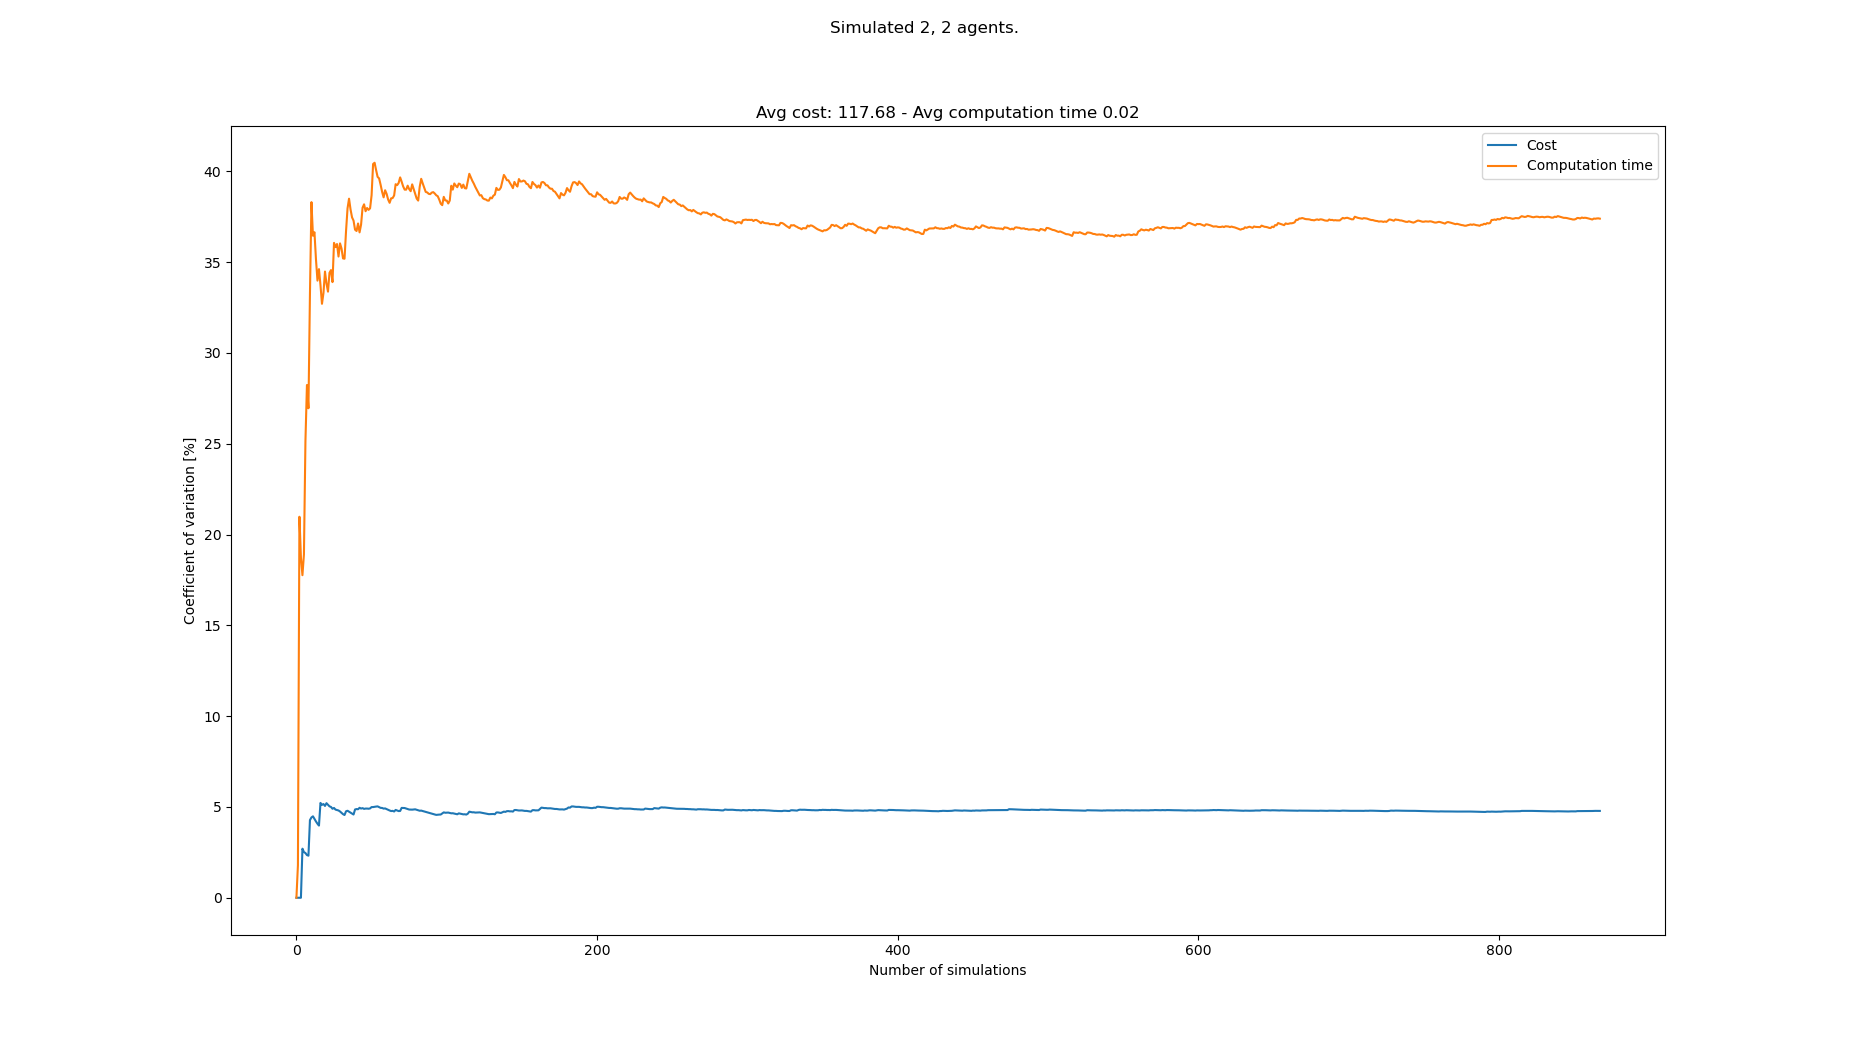

Values plotted in this chart, from the file beside it:
starts, goals, Cost, Cost_var, Cost_mean, Cost_std, Computation time, Computation time_var, Computation time_mean, Computation time_std
[(7, 0), (1, 0), (3, 21), (1, 21)], [(6, 21), (3, 21), (5, 0), (2, 0)], 120, 0.0, 120.0, 0.0, 0.01459, 0.0, 0.01459, 0.0
[(7, 0), (3, 0), (0, 21), (1, 21)], [(4, 21), (1, 21), (8, 0), (4, 0)], 120, 0.0, 120.0, 0.0, 0.01512, 1.79, 0.01486, 0.0002659
[(3, 0), (4, 0), (0, 21), (2, 21)], [(8, 21), (2, 21), (1, 0), (2, 0)], 120, 0.0, 120.0, 0.0, 0.02261, 20.98, 0.01744, 0.003659
[(2, 0), (7, 0), (6, 21), (8, 21)], [(5, 21), (3, 21), (5, 0), (8, 0)], 120, 0.0, 120.0, 0.0, 0.02028, 18.73, 0.01815, 0.0034
[(1, 0), (2, 0), (8, 21), (2, 21)], [(3, 21), (2, 21), (4, 0), (8, 0)], 112, 2.703, 118.4, 3.2, 0.01609, 17.76, 0.01774, 0.003151
[(3, 0), (6, 0), (3, 21), (7, 21)], [(8, 21), (1, 21), (8, 0), (6, 0)], 120, 2.512, 118.7, 2.981, 0.02321, 18.9, 0.01865, 0.003526
[(3, 0), (2, 0), (2, 21), (5, 21)], [(2, 21), (3, 21), (2, 0), (7, 0)], 116, 2.463, 118.3, 2.914, 0.01026, 25.15, 0.01745, 0.004389
[(2, 0), (5, 0), (1, 21), (5, 21)], [(3, 21), (4, 21), (3, 0), (1, 0)], 120, 2.349, 118.5, 2.784, 0.0275, 28.24, 0.01871, 0.005282
[(7, 0), (4, 0), (3, 21), (6, 21)], [(4, 21), (0, 21), (3, 0), (7, 0)], 116, 2.317, 118.2, 2.74, 0.01728, 26.96, 0.01855, 0.005
[(8, 0), (7, 0), (1, 21), (4, 21)], [(5, 21), (4, 21), (0, 0), (1, 0)], 104, 4.277, 116.8, 4.996, 0.007435, 33.25, 0.01744, 0.005798
[(4, 0), (3, 0), (2, 21), (4, 21)], [(6, 21), (1, 21), (4, 0), (3, 0)], 124, 4.422, 117.5, 5.194, 0.03374, 38.31, 0.01892, 0.007248
[(4, 0), (3, 0), (5, 21), (3, 21)], [(2, 21), (6, 21), (5, 0), (3, 0)], 124, 4.484, 118.0, 5.292, 0.02197, 36.46, 0.01917, 0.00699
[(8, 0), (6, 0), (1, 21), (5, 21)], [(2, 21), (0, 21), (3, 0), (8, 0)], 116, 4.338, 117.8, 5.112, 0.01369, 36.65, 0.01875, 0.006873
[(1, 0), (3, 0), (4, 21), (5, 21)], [(1, 21), (3, 21), (8, 0), (2, 0)], 120, 4.201, 118.0, 4.957, 0.02062, 35.16, 0.01889, 0.00664
[(1, 0), (4, 0), (2, 21), (1, 21)], [(1, 21), (7, 21), (4, 0), (0, 0)], 120, 4.076, 118.1, 4.815, 0.01875, 33.98, 0.01888, 0.006415
[(3, 0), (6, 0), (3, 21), (6, 21)], [(2, 21), (8, 21), (7, 0), (2, 0)], 116, 3.975, 118.0, 4.69, 0.01255, 34.62, 0.01848, 0.006398
[(0, 0), (7, 0), (7, 21), (4, 21)], [(4, 21), (0, 21), (0, 0), (4, 0)], 136, 5.221, 119.1, 6.216, 0.02414, 33.74, 0.01881, 0.006348
[(7, 0), (4, 0), (4, 21), (3, 21)], [(7, 21), (8, 21), (4, 0), (7, 0)], 116, 5.115, 118.9, 6.082, 0.01996, 32.71, 0.01888, 0.006175
[(7, 0), (1, 0), (8, 21), (6, 21)], [(8, 21), (1, 21), (7, 0), (0, 0)], 112, 5.16, 118.5, 6.116, 0.01251, 33.31, 0.01854, 0.006176
[(4, 0), (0, 0), (0, 21), (1, 21)], [(7, 21), (0, 21), (4, 0), (1, 0)], 116, 5.056, 118.4, 5.987, 0.01068, 34.48, 0.01815, 0.006259
[(0, 0), (8, 0), (4, 21), (2, 21)], [(6, 21), (7, 21), (2, 0), (6, 0)], 128, 5.208, 118.9, 6.19, 0.02397, 33.82, 0.01843, 0.006232
[(8, 0), (7, 0), (3, 21), (5, 21)], [(6, 21), (3, 21), (7, 0), (5, 0)], 116, 5.118, 118.7, 6.077, 0.02529, 33.38, 0.01874, 0.006255
[(5, 0), (7, 0), (7, 21), (2, 21)], [(2, 21), (3, 21), (6, 0), (7, 0)], 116, 5.033, 118.6, 5.969, 0.01077, 34.41, 0.01839, 0.006329
[(5, 0), (0, 0), (7, 21), (2, 21)], [(5, 21), (4, 21), (4, 0), (0, 0)], 124, 5, 118.8, 5.942, 0.0132, 34.57, 0.01818, 0.006282
[(1, 0), (5, 0), (4, 21), (6, 21)], [(3, 21), (2, 21), (3, 0), (8, 0)], 120, 4.901, 118.9, 5.826, 0.02298, 33.9, 0.01837, 0.006227
[(4, 0), (7, 0), (8, 21), (0, 21)], [(3, 21), (8, 21), (1, 0), (7, 0)], 112, 4.944, 118.6, 5.864, 0.007247, 36.06, 0.01794, 0.00647
[(5, 0), (0, 0), (6, 21), (3, 21)], [(8, 21), (2, 21), (1, 0), (4, 0)], 120, 4.854, 118.7, 5.761, 0.0145, 35.83, 0.01781, 0.006382
[(6, 0), (7, 0), (0, 21), (2, 21)], [(2, 21), (5, 21), (6, 0), (5, 0)], 124, 4.832, 118.9, 5.743, 0.02794, 36, 0.01817, 0.006543
[(4, 0), (6, 0), (1, 21), (6, 21)], [(8, 21), (0, 21), (4, 0), (8, 0)], 124, 4.806, 119, 5.72, 0.02157, 35.31, 0.01829, 0.006459
[(2, 0), (7, 0), (5, 21), (7, 21)], [(6, 21), (4, 21), (0, 0), (1, 0)], 116, 4.751, 118.9, 5.651, 0.01059, 36.04, 0.01803, 0.006499
[(8, 0), (6, 0), (3, 21), (8, 21)], [(4, 21), (3, 21), (7, 0), (1, 0)], 120, 4.675, 119, 5.562, 0.02572, 35.75, 0.01828, 0.006536
[(8, 0), (6, 0), (7, 21), (4, 21)], [(5, 21), (0, 21), (1, 0), (7, 0)], 120, 4.603, 119.0, 5.477, 0.01797, 35.21, 0.01827, 0.006433
[(5, 0), (0, 0), (2, 21), (1, 21)], [(1, 21), (0, 21), (8, 0), (2, 0)], 116, 4.556, 118.9, 5.418, 0.01376, 35.19, 0.01814, 0.006382
[(5, 0), (4, 0), (5, 21), (2, 21)], [(3, 21), (2, 21), (8, 0), (7, 0)], 108, 4.762, 118.6, 5.647, 0.007447, 36.71, 0.01782, 0.006542
[(8, 0), (7, 0), (1, 21), (0, 21)], [(1, 21), (7, 21), (4, 0), (2, 0)], 112, 4.791, 118.4, 5.673, 0.007863, 37.96, 0.01754, 0.006658
[(3, 0), (8, 0), (2, 21), (5, 21)], [(8, 21), (3, 21), (8, 0), (1, 0)], 116, 4.739, 118.3, 5.608, 0.01024, 38.5, 0.01733, 0.006673
[(5, 0), (1, 0), (2, 21), (1, 21)], [(0, 21), (2, 21), (7, 0), (5, 0)], 116, 4.688, 118.3, 5.544, 0.02071, 37.9, 0.01743, 0.006605
[(7, 0), (6, 0), (0, 21), (8, 21)], [(0, 21), (7, 21), (8, 0), (6, 0)], 120, 4.63, 118.3, 5.478, 0.01645, 37.47, 0.0174, 0.00652
[(5, 0), (6, 0), (1, 21), (6, 21)], [(5, 21), (3, 21), (1, 0), (2, 0)], 116, 4.583, 118.3, 5.419, 0.01409, 37.29, 0.01732, 0.006457
[(7, 0), (5, 0), (1, 21), (8, 21)], [(7, 21), (3, 21), (8, 0), (0, 0)], 132, 4.861, 118.6, 5.765, 0.02148, 36.79, 0.01742, 0.006408
[(1, 0), (4, 0), (6, 21), (1, 21)], [(7, 21), (1, 21), (8, 0), (1, 0)], 112, 4.884, 118.4, 5.785, 0.01341, 36.72, 0.01732, 0.00636
[(0, 0), (6, 0), (0, 21), (4, 21)], [(5, 21), (1, 21), (4, 0), (2, 0)], 124, 4.873, 118.6, 5.778, 0.02912, 37.13, 0.0176, 0.006536
[(4, 0), (6, 0), (2, 21), (6, 21)], [(4, 21), (5, 21), (1, 0), (3, 0)], 128, 4.954, 118.8, 5.885, 0.02048, 36.64, 0.01767, 0.006474
[(7, 0), (6, 0), (5, 21), (4, 21)], [(3, 21), (0, 21), (2, 0), (6, 0)], 116, 4.912, 118.7, 5.832, 0.01049, 37.07, 0.01751, 0.006489
[(4, 0), (0, 0), (5, 21), (8, 21)], [(7, 21), (1, 21), (5, 0), (1, 0)], 112, 4.935, 118.6, 5.852, 0.007896, 38, 0.01729, 0.006571
[(3, 0), (0, 0), (1, 21), (3, 21)], [(5, 21), (1, 21), (1, 0), (0, 0)], 116, 4.894, 118.5, 5.8, 0.02831, 38.19, 0.01753, 0.006695
[(6, 0), (3, 0), (8, 21), (0, 21)], [(4, 21), (3, 21), (3, 0), (7, 0)], 112, 4.912, 118.4, 5.815, 0.02322, 37.81, 0.01765, 0.006674
[(7, 0), (5, 0), (7, 21), (8, 21)], [(5, 21), (8, 21), (8, 0), (6, 0)], , 4.912, 118.4, 5.815, 0.01172, 37.98, 0.01753, 0.006658
[(6, 0), (0, 0), (7, 21), (8, 21)], [(7, 21), (4, 21), (0, 0), (4, 0)], 124, 4.903, 118.5, 5.809, 0.01378, 37.88, 0.01745, 0.006611
[(6, 0), (8, 0), (5, 21), (0, 21)], [(7, 21), (1, 21), (7, 0), (4, 0)], 112, 4.919, 118.4, 5.823, 0.01219, 37.97, 0.01735, 0.006586
[(5, 0), (6, 0), (4, 21), (6, 21)], [(6, 21), (8, 21), (5, 0), (6, 0)], 128, 4.993, 118.6, 5.92, 0.03175, 38.68, 0.01763, 0.00682
[(7, 0), (8, 0), (5, 21), (8, 21)], [(5, 21), (7, 21), (8, 0), (5, 0)], , 4.993, 118.6, 5.92, 0.003797, 40.41, 0.01736, 0.007016
[(5, 0), (4, 0), (8, 21), (3, 21)], [(7, 21), (4, 21), (3, 0), (5, 0)], 112, 5.009, 118.4, 5.932, 0.01204, 40.48, 0.01726, 0.006988
[(4, 0), (8, 0), (6, 21), (5, 21)], [(4, 21), (2, 21), (4, 0), (5, 0)], 112, 5.021, 118.3, 5.941, 0.01801, 40.07, 0.01728, 0.006923
[(7, 0), (3, 0), (0, 21), (2, 21)], [(7, 21), (8, 21), (3, 0), (7, 0)], 112, 5.031, 118.2, 5.946, 0.01742, 39.7, 0.01728, 0.00686
[(6, 0), (8, 0), (3, 21), (7, 21)], [(3, 21), (6, 21), (2, 0), (0, 0)], 120, 4.987, 118.2, 5.896, 0.01341, 39.61, 0.01721, 0.006818
[(5, 0), (3, 0), (2, 21), (8, 21)], [(2, 21), (3, 21), (2, 0), (7, 0)], 116, 4.95, 118.2, 5.85, 0.0226, 39.26, 0.01731, 0.006795
[(6, 0), (8, 0), (7, 21), (0, 21)], [(2, 21), (6, 21), (8, 0), (6, 0)], 124, 4.944, 118.3, 5.848, 0.02038, 38.87, 0.01736, 0.006748
[(4, 0), (7, 0), (1, 21), (3, 21)], [(4, 21), (0, 21), (7, 0), (1, 0)], 116, 4.909, 118.2, 5.805, 0.02329, 38.57, 0.01746, 0.006734
[(2, 0), (3, 0), (0, 21), (5, 21)], [(2, 21), (3, 21), (3, 0), (7, 0)], 112, 4.919, 118.1, 5.812, 0.009674, 38.96, 0.01733, 0.006752
... 783 more rows
